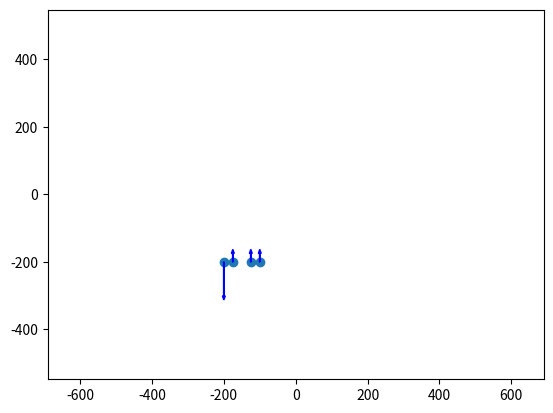

Reproduce this figure in Python.
import matplotlib.pyplot as plt
import copy
import math
 
class calmode(object):
    def __init__(self,x_l,y_l,dx_l,dy_l):
        self.x_L = []
        self.y_L = []
        self.dx_L = []
        self.dy_L = []
        self.center = []
       
        for item_l in y_l:
            self.x_L.append(float(-item_l))
        for item_l in x_l:
            self.y_L.append(float(item_l))
        for item_l in dy_l:
            self.dx_L.append(float(item_l))
        for item_l in dx_l:
            self.dy_L.append(float(-item_l))
 
        self.center = [sum(self.x_L)/len(self.x_L),sum(self.y_L)/len(self.y_L)]
       
    def ol_map(self):
        color_map = {1:'b',2:'g',3:'r',4:'c',5:'m',6:'y',7:'k',8:'w'}
        plt.figure("OL mapping图")
        x = self.x_L
        y = self.y_L
        dx = self.dx_L
        dy = self.dy_L
        #c = c_data.tp_s
        plt.scatter(x, y)
        for i in range(len(x)):
            if dx[i] != 0 or dy[i] !=0:
                plt.arrow(x[i],y[i],dx[i]*50,dy[i]*50,width = 1.5,length_includes_head = True,head_width = 8,color = color_map[1])
        plt.xlim(-460*1.5,460*1.5)
        plt.ylim(-365*1.5,365*1.5)
        plt.show()  
 
    def shiftadj(self):
        con_aft = copy.deepcopy(self)
        shift_dx = sum(self.dx_L)/len(self.dx_L)
        shift_dy = sum(self.dy_L)/len(self.dy_L)
        con_aft.dx_L = [i - shift_dx for i in con_aft.dx_L]
        con_aft.dy_L = [i - shift_dy for i in con_aft.dy_L]
        print('OX:'+ str(shift_dx))
        print('OY:'+ str(shift_dy))
        return con_aft
 
   
    def thetaadj(self):
        con_aft = copy.deepcopy(self)
       
       
        
        thetay = 0
        num = 0
        for i in range(len(con_aft.x_L)):
            a = con_aft.x_L[i]- con_aft.center[0]
            if a != 0 :
                thetay += con_aft.dy_L[i] / a
                num += 1
        if thetay != 0:
            print('Thetay:'+str(thetay/num*1000))
        else:
            print('Thetay:0.0')
           
        thetax = 0
        num = 0
        for i in range(len(con_aft.x_L)):
            a = con_aft.y_L[i]- con_aft.center[1]
            if a != 0 :
                thetax += con_aft.dx_L[i] / a
                num += 1
        if thetax != 0:
            print('Thetax:'+str(thetax/num*1000))
        else:
            print('Thetax:0.0')
                               
 
   
    def scaleadj(self):
        con_aft = copy.deepcopy(self)
        scalx = 0
        num = 0
        for i in range(len(con_aft.x_L)):
            a = con_aft.x_L[i]- con_aft.center[0]
            if a != 0 :
                scalx += con_aft.dx_L[i] / a
                num += 1
        if num != 0:
            print('SX:'+str(scalx/num*1000))
        else:
            print('SX:0.0')
       
        scaly = 0
        num = 0
        for i in range(len(con_aft.y_L)):
            a = con_aft.y_L[i]- con_aft.center[1]
            if a != 0 :
                scaly += con_aft.dy_L[i] / (a)
                num += 1
        if num != 0:
            print('SY:'+str(scaly/num*1000))
        else:
            print('SY:0.0')
 
 
 
if __name__ == '__main__':
    flag = 17
    if flag == 1: # OX 0 OY -0.75 T 13.514 SX 0 SY 13.514 Orth 13.514
        x = [-211,-211,-100,-100]
        y = [211,100,100,211]
        dx = [3,0,0,0]
        dy = [0,0,0,0]
    if flag == 2: # OX 0 OY -0.75 T 0 SX 0 SY -30 Orth 0
        x = [-100,-200,-150,-150]
        y = [150,150,100,200]
        dx = [3,0,0,0]
        dy = [0,0,0,0]
    if flag == 3: # OX 0 OY -0.75 T 5 SX 0 SY 25 Orth 5
        x = [-200,-150,-100,-100]
        y = [200,150,100,200]
        dx = [3,0,0,0]
        dy = [0,0,0,0]
    if flag == 4: # OX 0 OY -0.75 T 30 SX 0 SY 30 Orth 30
        x = [-200,-150,-150,-100]
        y = [200,150,150,200]
        dx = [3,0,0,0]
        dy = [0,0,0,0]
    if flag == 5: # OX 0 OY -1.5 T 30 SX 0 SY 0 Orth 0
        x = [-200,-200]
        y = [200,100]
        dx = [3,0]
        dy = [0,0]
    if flag == 6: # OX 0 OY -0.75 T 5.511 SX 0 SY 7.496 Orth 5.511
        x = [-300,-300,-100,-11.9176]
        y = [400,100,100,440.0523]
        dx = [3,0,0,0]
        dy = [0,0,0,0]
    if flag == 7: # OX 0 OY -1 T 0 SX 0 SY 30 Orth 0
        x = [-200,-100,-100]
        y = [200,200,100]
        dx = [3,0,0]
        dy = [0,0,0]
       
    if flag == 8: # OX 1 OY 0 T 0 SX 0 SY 0 Orth -30
        x = [-200,-100,-100]
        y = [200,200,100]
        dx = [0,0,0]
        dy = [3,0,0]
 
 
    if flag == 9: # OX 0 OY -0.75 T 4.615 SX 0 SY 8.654 Orth 4.615
        x = [-300,-300,-100,-100]
        y = [300,100,100,400]
        dx = [3,0,0,0]
        dy = [0,0,0,0]
 
    if flag == 10: # OX 0 OY 0 T 60 SX 0 SY 0 Orth 0
        x = [-200,-200,-100,-100]
        y = [200,100,200,100]
        dx = [3,-3,3,-3]
        dy = [3,3,-3,-3]
    if flag == 11: # OX 0 OY 0 T 60 SX 0 SY 0 Orth 0
        x = [-150,-150,-100,-100]
        y = [200,100,200,100]
        dx = [3,-3,3,-3]
        dy = [1.5,1.5,-1.5,-1.5]
       
    if flag == 12: # OX 0 OY -2 T 0 SX 0 SY 0 Orth -30
        x = [-200,-190,-200]
        y = [200,150,100]
        dx = [3,0,3]
        dy = [0,0,0]
    if flag == 13: # OX 0 OY -1 T 30 SX 0 SY -500 Orth 30
        x = [-200,-203,-200]
        y = [200,150,100]
        dx = [3,0,0]
        dy = [0,0,0]
    if flag == 14: # OX 0 OY -1 T 23.077 SX 0 SY 0 Orth 23.077
        x = [-200,-200,-200]
        y = [200,175,100]
        dx = [3,0,0]
        dy = [0,0,0]
    if flag == 15: # OX 0 OY -1 T 30 SX 0 SY 0 Orth 30
        x = [-200,-200,-200]
        y = [200,150,100]
        dx = [3,0,0]
        dy = [0,0,0]
 
    if flag == 16: # OX 0 OY -0.75 T 30 SX 0 SY -1000 Orth 30
        x = [-200,-200,-200,-201]
        y = [200,150,100,150]
        dx = [3,0,0,0]
        dy = [0,0,0,0]
 
 
    if flag == 17: # OX 0 OY -0.75 T 24 SX 0 SY 0 Orth 24
        x = [-200,-200,-200,-200]
        y = [200,125,100,175]
        dx = [3,0,0,0]
        dy = [0,0,0,0]
       
    print(flag)
    a = calmode(x,y,dx,dy)
    b = a.shiftadj()
    b.thetaadj()
    b.scaleadj()
    #a.ol_map()
    b.ol_map()